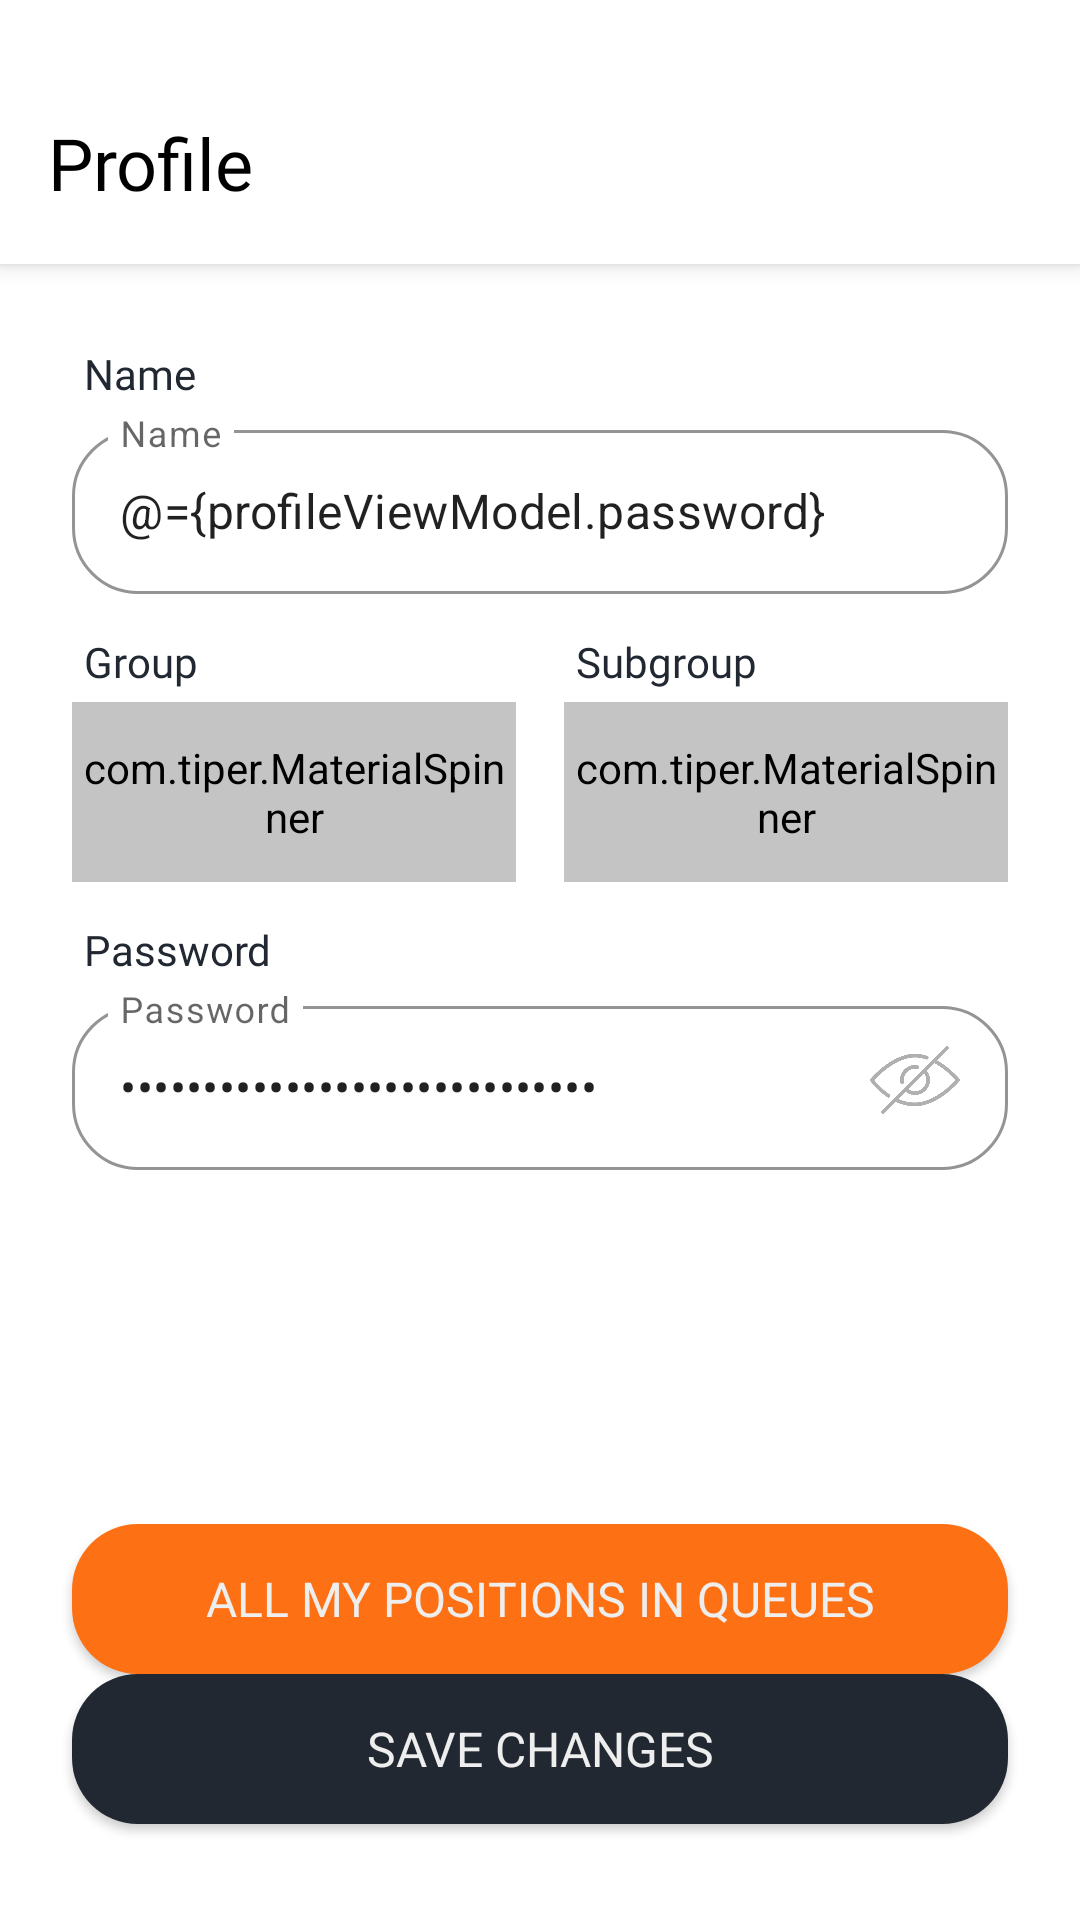

The Android layout XML behind this screen, and the referenced resources:
<!-- AndroidManifest.xml: fallback theme Theme.MaterialComponents.DayNight.NoActionBar -->
<!-- res/layout/profile_fragment.xml -->
<?xml version="1.0" encoding="utf-8"?>
<layout xmlns:android="http://schemas.android.com/apk/res/android"
    xmlns:app="http://schemas.android.com/apk/res-auto"
    xmlns:tools="http://schemas.android.com/tools"
    tools:context=".signup.SignUpFragment">

    <data>
        <variable
            name="profileViewModel"
            type="com.example.qtracker.profile.ProfileViewModel" />
    </data>

    <FrameLayout
        android:layout_width="match_parent"
        android:layout_height="match_parent">

        <androidx.coordinatorlayout.widget.CoordinatorLayout
            android:layout_width="match_parent"
            android:layout_height="match_parent">

            <com.google.android.material.appbar.AppBarLayout
                android:id="@+id/appbar"
                android:layout_width="match_parent"
                android:layout_height="88dp"
                android:fitsSystemWindows="false">

                <androidx.appcompat.widget.Toolbar
                    android:id="@+id/toolbar"
                    android:layout_width="match_parent"
                    android:layout_height="88dp"
                    android:background="@color/white">

                    <androidx.constraintlayout.widget.ConstraintLayout
                        android:layout_marginTop="20dp"
                        android:layout_width="match_parent"
                        android:layout_height="match_parent">

                        <TextView
                            android:id="@+id/textView"
                            style="@style/HeaderTextStyle"
                            android:text="@string/profile"
                            app:layout_constraintBottom_toBottomOf="parent"
                            app:layout_constraintStart_toStartOf="parent"
                            app:layout_constraintTop_toTopOf="parent" />

                    </androidx.constraintlayout.widget.ConstraintLayout>

                </androidx.appcompat.widget.Toolbar>

            </com.google.android.material.appbar.AppBarLayout>

            <androidx.constraintlayout.widget.ConstraintLayout
                android:layout_width="match_parent"
                android:layout_height="match_parent">

                <com.google.android.material.textfield.TextInputLayout
                    android:id="@+id/nameTextField"
                    style="@style/TextFieldStyle"
                    android:layout_marginTop="138dp"
                    android:hint="@string/name"
                    app:layout_constraintEnd_toEndOf="parent"
                    app:layout_constraintStart_toStartOf="parent"
                    app:layout_constraintTop_toTopOf="parent">

                    <com.google.android.material.textfield.TextInputEditText
                        android:id="@+id/nameTextInputEditText"
                        android:layout_width="match_parent"
                        android:layout_height="wrap_content"
                        android:clickable="false"
                        android:inputType="textPersonName"
                        android:text="@={profileViewModel.password}" />

                </com.google.android.material.textfield.TextInputLayout>

                <com.google.android.material.textfield.TextInputLayout
                    android:id="@+id/passwordTextField"
                    style="@style/TextFieldStyle"
                    android:layout_marginTop="36dp"
                    android:hint="@string/password"
                    app:layout_constraintEnd_toEndOf="parent"
                    app:layout_constraintStart_toStartOf="parent"
                    app:layout_constraintTop_toBottomOf="@+id/groupSpinner">

                    <com.google.android.material.textfield.TextInputEditText
                        android:id="@+id/passwordTextInputEditText"
                        android:layout_width="match_parent"
                        android:layout_height="wrap_content"
                        android:clickable="false"
                        android:inputType="textPassword"
                        android:text="@={profileViewModel.password}" />

                </com.google.android.material.textfield.TextInputLayout>


                <com.tiper.MaterialSpinner
                    android:id="@+id/groupSpinner"
                    style="@style/Widget.MaterialComponents.TextInputLayout.OutlinedBox"
                    android:layout_width="0dp"
                    android:clickable="false"
                    android:layout_height="60dp"
                    android:layout_marginStart="24dp"
                    android:layout_marginTop="36dp"
                    android:layout_marginEnd="8dp"
                    android:backgroundTint="@color/auxiliary_light_grey"
                    android:hint="@string/group"
                    app:boxBackgroundColor="@color/main_light_gray"
                    app:boxCornerRadiusBottomEnd="22dp"
                    app:boxCornerRadiusBottomStart="22dp"
                    app:boxCornerRadiusTopEnd="22dp"
                    app:boxCornerRadiusTopStart="22dp"
                    app:boxStrokeColor="@color/main_orange"
                    app:boxStrokeWidth="1dp"
                    app:boxStrokeWidthFocused="1dp"
                    app:layout_constraintEnd_toStartOf="@+id/guideline3"
                    app:layout_constraintStart_toStartOf="parent"
                    app:layout_constraintTop_toBottomOf="@+id/nameTextField"
                    app:spinnerMode="bottomsheet" />

                <com.tiper.MaterialSpinner
                    android:id="@+id/subgroupSpinner"
                    style="@style/Widget.MaterialComponents.TextInputLayout.OutlinedBox"
                    android:layout_width="0dp"
                    android:clickable="false"
                    android:layout_height="60dp"
                    android:layout_marginHorizontal="24dp"
                    android:layout_marginStart="8dp"
                    android:layout_marginTop="36dp"
                    android:layout_marginEnd="24dp"
                    android:backgroundTint="@color/auxiliary_light_grey"
                    android:hint="@string/subgroup"
                    app:boxBackgroundColor="@color/main_light_gray"
                    app:boxCornerRadiusBottomEnd="22dp"
                    app:boxCornerRadiusBottomStart="22dp"
                    app:boxCornerRadiusTopEnd="22dp"
                    app:boxCornerRadiusTopStart="22dp"
                    app:boxStrokeColor="@color/main_orange"
                    app:boxStrokeWidth="1dp"
                    app:boxStrokeWidthFocused="1dp"
                    app:layout_constraintEnd_toEndOf="parent"
                    app:layout_constraintStart_toStartOf="@+id/guideline3"
                    app:layout_constraintTop_toBottomOf="@+id/nameTextField"
                    app:spinnerMode="bottomsheet" />

                <androidx.constraintlayout.widget.Guideline
                    android:id="@+id/guideline3"
                    android:layout_width="wrap_content"
                    android:layout_height="wrap_content"
                    android:orientation="vertical"
                    app:layout_constraintGuide_percent="0.5" />

                <TextView
                    android:id="@+id/nameTextView"
                    style="@style/ProfileTextStyle"
                    android:text="@string/name"
                    app:layout_constraintBottom_toTopOf="@+id/nameTextField"
                    app:layout_constraintStart_toStartOf="@+id/nameTextField" />

                <TextView
                    android:id="@+id/groupTextView"
                    style="@style/ProfileTextStyle"
                    android:text="@string/group"
                    app:layout_constraintBottom_toTopOf="@+id/groupSpinner"
                    app:layout_constraintStart_toStartOf="@+id/groupSpinner" />

                <TextView
                    android:id="@+id/subgroupTextView"
                    style="@style/ProfileTextStyle"
                    android:text="@string/subgroup"
                    app:layout_constraintBottom_toTopOf="@+id/subgroupSpinner"
                    app:layout_constraintStart_toStartOf="@+id/subgroupSpinner" />

                <TextView
                    android:id="@+id/passwordTextView"
                    style="@style/ProfileTextStyle"
                    android:text="@string/password"
                    app:layout_constraintBottom_toTopOf="@+id/passwordTextField"
                    app:layout_constraintStart_toStartOf="@+id/passwordTextField" />

                <ImageButton
                    android:id="@+id/visibilityImageButton"
                    android:layout_width="30dp"
                    android:layout_height="30dp"
                    android:layout_marginEnd="16dp"
                    android:background="@color/white"
                    app:layout_constraintBottom_toBottomOf="@+id/passwordTextField"
                    app:layout_constraintEnd_toEndOf="@+id/passwordTextField"
                    app:layout_constraintTop_toTopOf="@+id/passwordTextField"
                    app:srcCompat="@drawable/password_visibility_off" />

                <Button
                    android:id="@+id/allPositionsButton"
                    style="@style/MainButtonStyle"
                    android:layout_width="match_parent"
                    android:layout_marginHorizontal="24dp"
                    android:layout_marginBottom="8dp"
                    android:text="@string/all_my_positions"
                    android:theme="@style/Theme.QTracker"
                    app:layout_constraintBottom_toTopOf="@+id/editButton"
                    app:layout_constraintEnd_toEndOf="parent"
                    app:layout_constraintHorizontal_bias="0.333"
                    app:layout_constraintStart_toStartOf="parent" />

                <Button
                    android:id="@+id/editButton"
                    style="@style/Widget.AppCompat.Button.Borderless"
                    android:layout_width="wrap_content"
                    android:layout_height="50dp"
                    android:layout_marginEnd="30dp"
                    android:layout_marginBottom="24dp"
                    android:text="@string/edit_profile"
                    android:textColor="@color/auxiliary_grey"
                    android:textSize="16sp"
                    android:theme="@style/Theme.QTracker"
                    app:layout_constraintBottom_toBottomOf="parent"
                    app:layout_constraintEnd_toEndOf="parent"
                    app:layout_constraintStart_toStartOf="parent" />

                <ImageView
                    android:id="@+id/editImageView"
                    android:layout_width="wrap_content"
                    android:layout_height="wrap_content"
                    app:layout_constraintBottom_toBottomOf="@+id/editButton"
                    app:layout_constraintStart_toEndOf="@+id/editButton"
                    app:layout_constraintTop_toTopOf="@+id/editButton"
                    app:srcCompat="@drawable/edit_icon" />

                <Button
                    android:id="@+id/saveButton"
                    style="@style/MainButtonStyle"
                    android:layout_width="match_parent"
                    android:layout_marginStart="24dp"
                    android:layout_marginEnd="24dp"
                    android:layout_marginBottom="32dp"
                    android:text="@string/save_changes"
                    app:layout_constraintBottom_toBottomOf="parent"
                    app:layout_constraintEnd_toEndOf="parent"
                    app:layout_constraintStart_toStartOf="parent" />


            </androidx.constraintlayout.widget.ConstraintLayout>

        </androidx.coordinatorlayout.widget.CoordinatorLayout>

    </FrameLayout>
</layout>
<!-- resources referenced by this layout -->
<resources>
  <color name="auxiliary_grey">#FF808080</color>
  <color name="auxiliary_light_grey">#FFC4C4C4</color>
  <color name="main_light_gray">#FFEEEEEE</color>
  
      // Classes colors
  <color name="main_orange">#FFFD7013</color>
  <color name="white">#FFFFFFFF</color>
  <!-- drawable edit_icon (drawable) -->
  <?xml version="1.0" encoding="utf-8"?>
  <layer-list xmlns:android="http://schemas.android.com/apk/res/android" >
  
      <item
          android:drawable="@drawable/edit"
          android:width="25dp"
          android:height="25dp"
          />
  
  </layer-list >
  <!-- drawable password_visibility_off (drawable) -->
  <?xml version="1.0" encoding="utf-8"?>
  <layer-list xmlns:android="http://schemas.android.com/apk/res/android" >
  
      <item
          android:drawable="@drawable/visibility"
          android:width="30dp"
          android:height="30dp"
          />
  
  </layer-list >
  <string name="all_my_positions">All my Positions in queues</string>
  <string name="edit_profile">Edit profile</string>
  <string name="group">Group</string>
  <string name="name">Name</string>
  <string name="password">Password</string>
  <string name="profile">Profile</string>
  <string name="save_changes">Save changes</string>
  <string name="subgroup">Subgroup</string>
  <style name="HeaderTextStyle" parent="@android:style/TextAppearance">
          <item name="android:textColor">@color/black</item>
          <item name="android:fontFamily">@font/nunito_light</item>
          <item name="android:textSize">24sp</item>
          <item name="android:layout_width">wrap_content</item>
          <item name="android:layout_height">wrap_content</item>
      </style>
  <style name="MainButtonStyle" parent="@android:style/Widget.Button">
          <item name="android:background">@drawable/button_form</item>
          <item name="android:theme">@style/ButtonBackground</item>
          <item name="android:textSize">16sp</item>
          <item name="android:textColor">@color/main_light_gray</item>
          <item name="android:layout_width">160dp</item>
          <item name="android:layout_height">50dp</item>
          <item name="android:layout_marginHorizontal">16dp</item>
          <item name="android:textAllCaps">true</item>
      </style>
  <style name="ProfileTextStyle">
          <item name="android:layout_marginBottom">4dp</item>
          <item name="android:layout_marginStart">4dp</item>
          <item name="android:textColor">@color/main_dark_gray</item>
          <item name="android:fontFamily">@font/nunito</item>
          <item name="android:layout_width">wrap_content</item>
          <item name="android:layout_height">wrap_content</item>
      </style>
  <style name="Theme.QTracker" parent="Theme.MaterialComponents.Light.NoActionBar">
          
          <item name="colorPrimary">@color/main_orange</item>
          <item name="colorPrimaryVariant">@color/white</item>
          <item name="colorOnPrimary">@color/white</item>
          <item name="colorAccent">@color/main_orange</item>
          <item name="android:windowTranslucentStatus">true</item>
      </style>
  <color name="black">#FF000000</color>
  <!-- drawable button_form (drawable) -->
  <?xml version="1.0" encoding="utf-8"?>
  <shape xmlns:android="http://schemas.android.com/apk/res/android"
      android:shape="rectangle">
      <solid android:color="@color/main_dark_gray" />
      <corners android:radius="22dp" />
  </shape>
  <style name="ButtonBackground" parent="Theme.MaterialComponents.Light.NoActionBar">
          <item name="colorPrimary">@color/main_dark_gray</item>
          <item name="android:windowTranslucentStatus">true</item>
      </style>
  <color name="main_dark_gray">#FF222831</color>
</resources>
